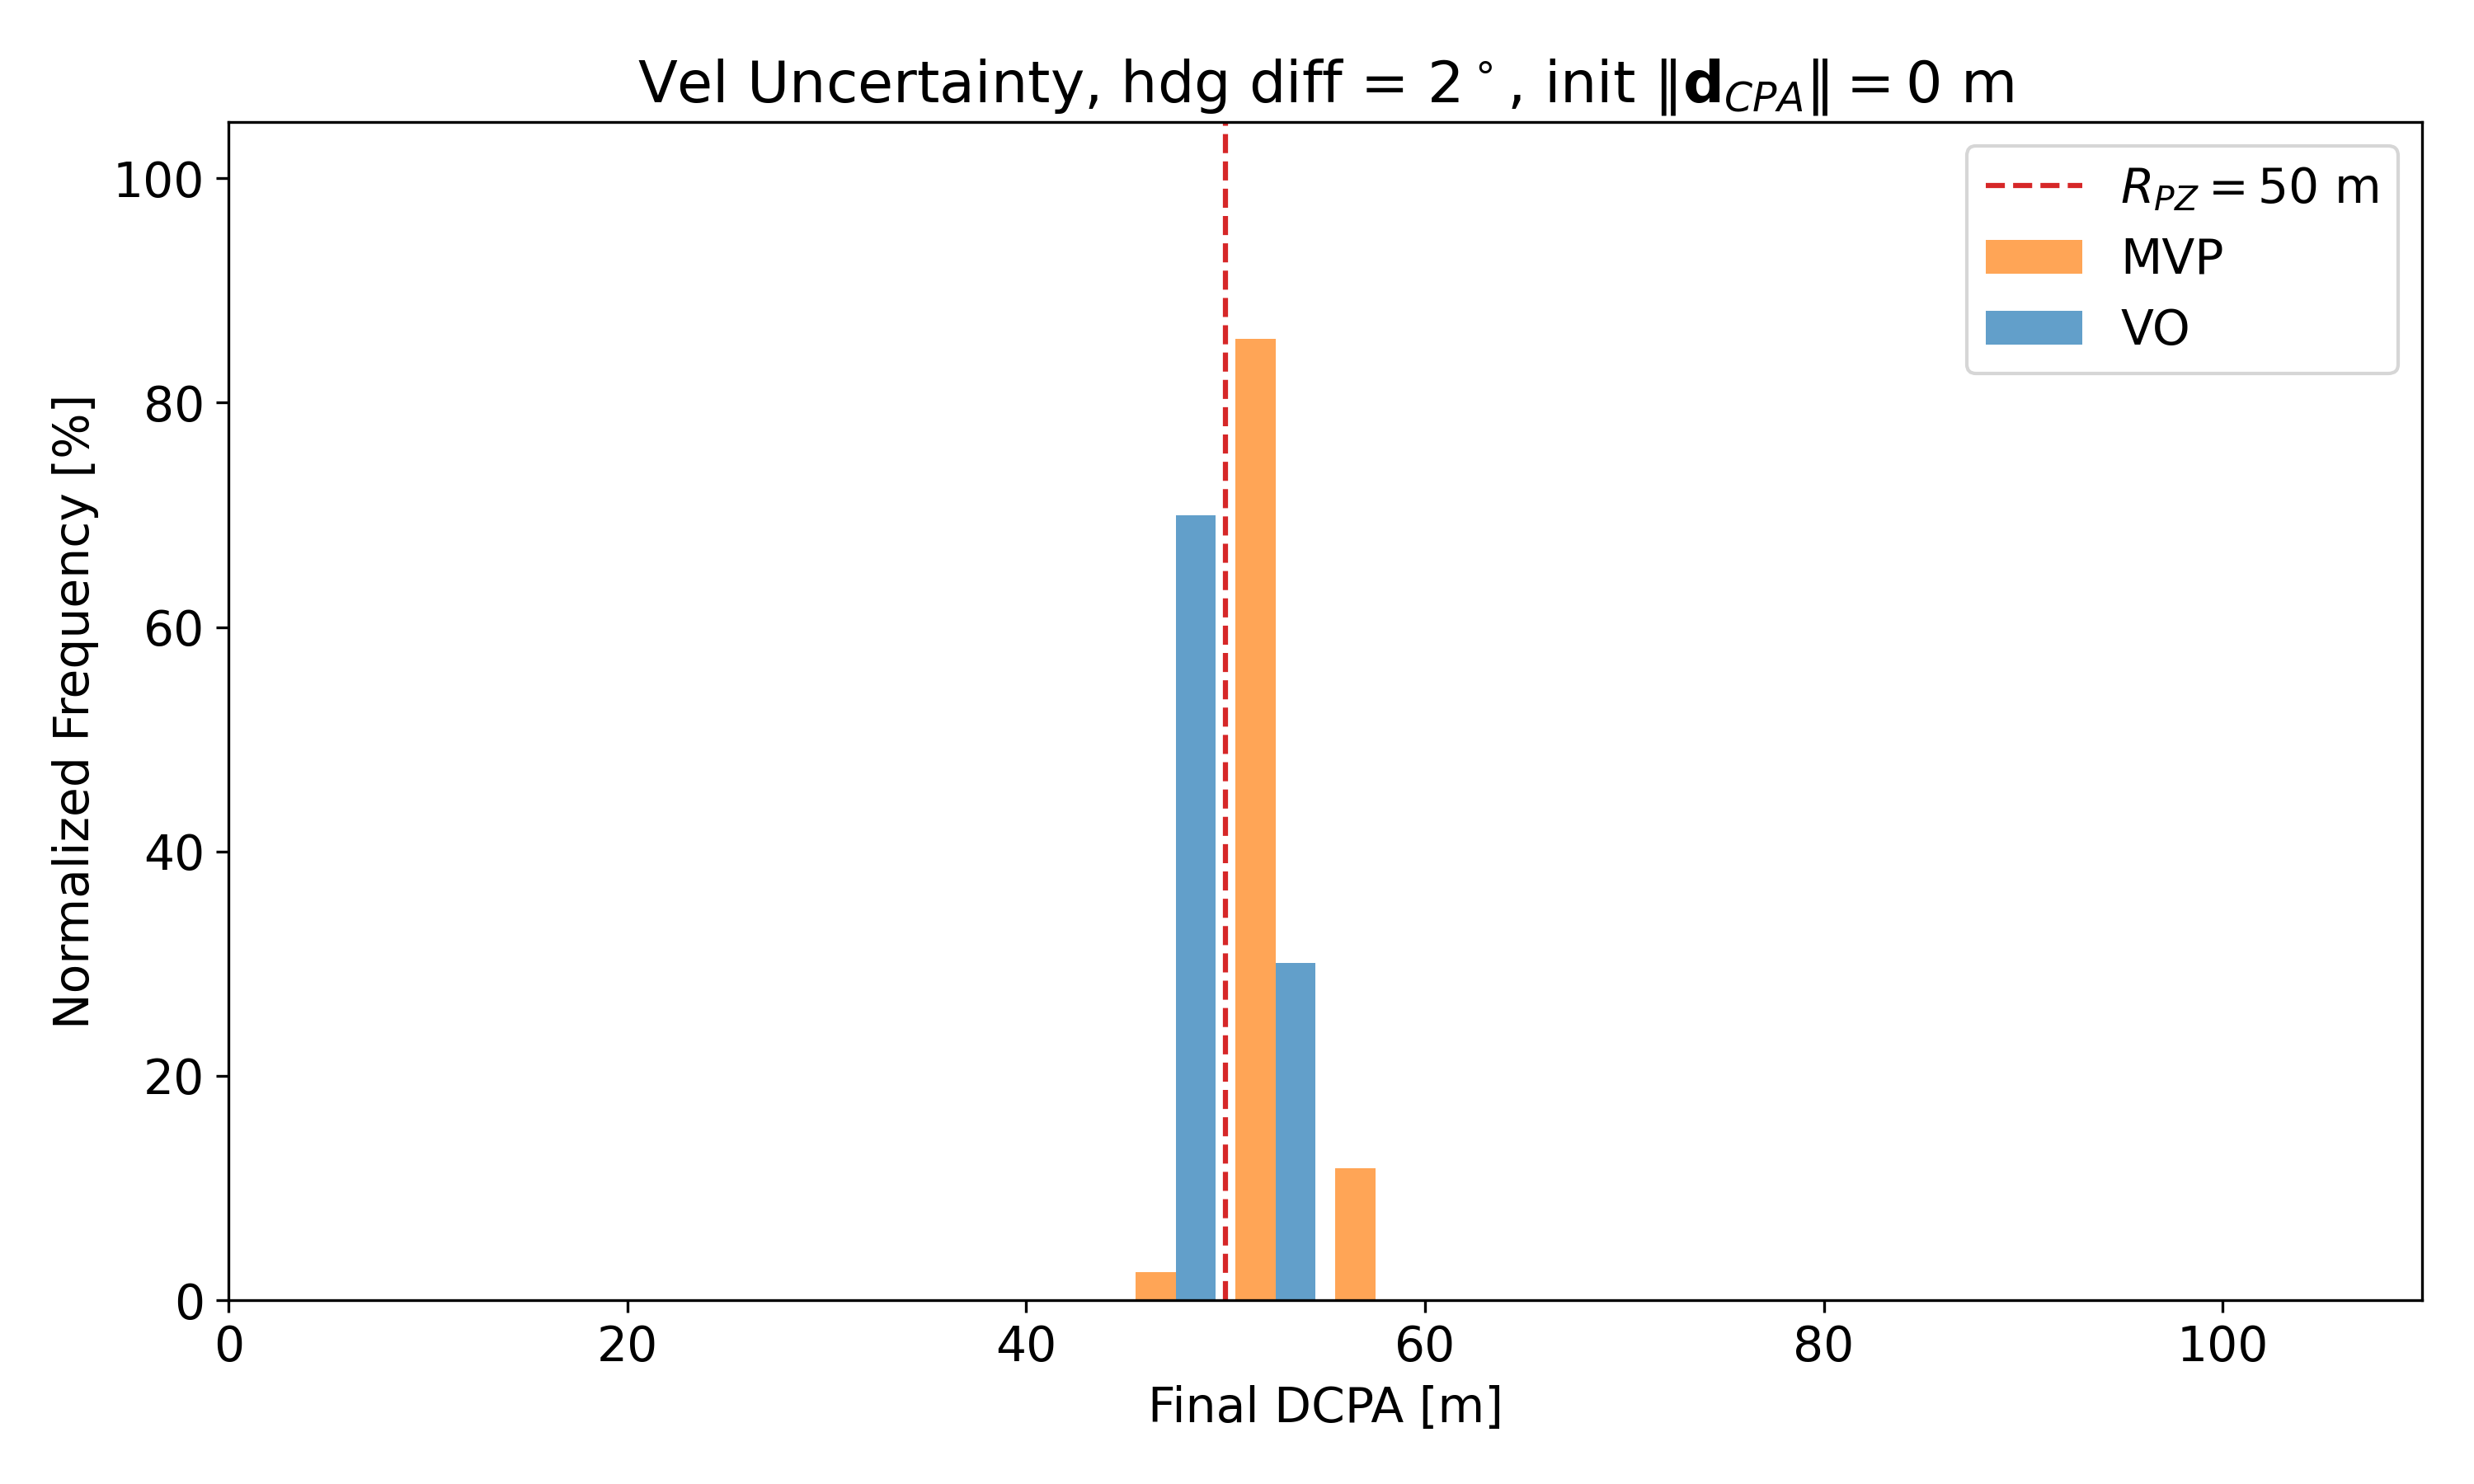

Source data for this figure (header and first rows):
Bin, MVP_Count, VO_Count, MVP_Percent, VO_Percent
0–5, 0, 0, 0.0, 0.0
5–10, 0, 0, 0.0, 0.0
10–15, 0, 0, 0.0, 0.0
15–20, 0, 0, 0.0, 0.0
20–25, 1, 0, 0.002, 0.0
25–30, 0, 2, 0.0, 0.004
30–35, 0, 0, 0.0, 0.0
35–40, 3, 0, 0.006, 0.0
40–45, 31, 0, 0.062, 0.0
45–50, 1265, 34971, 2.53, 69.94
50–55, 42826, 15027, 85.65, 30.05
55–60, 5874, 0, 11.75, 0.0
60–65, 0, 0, 0.0, 0.0
65–70, 0, 0, 0.0, 0.0
70–75, 0, 0, 0.0, 0.0
75–80, 0, 0, 0.0, 0.0
80–85, 0, 0, 0.0, 0.0
85–90, 0, 0, 0.0, 0.0
90–95, 0, 0, 0.0, 0.0
95–100, 0, 0, 0.0, 0.0
100–105, 0, 0, 0.0, 0.0
105–110, 0, 0, 0.0, 0.0
